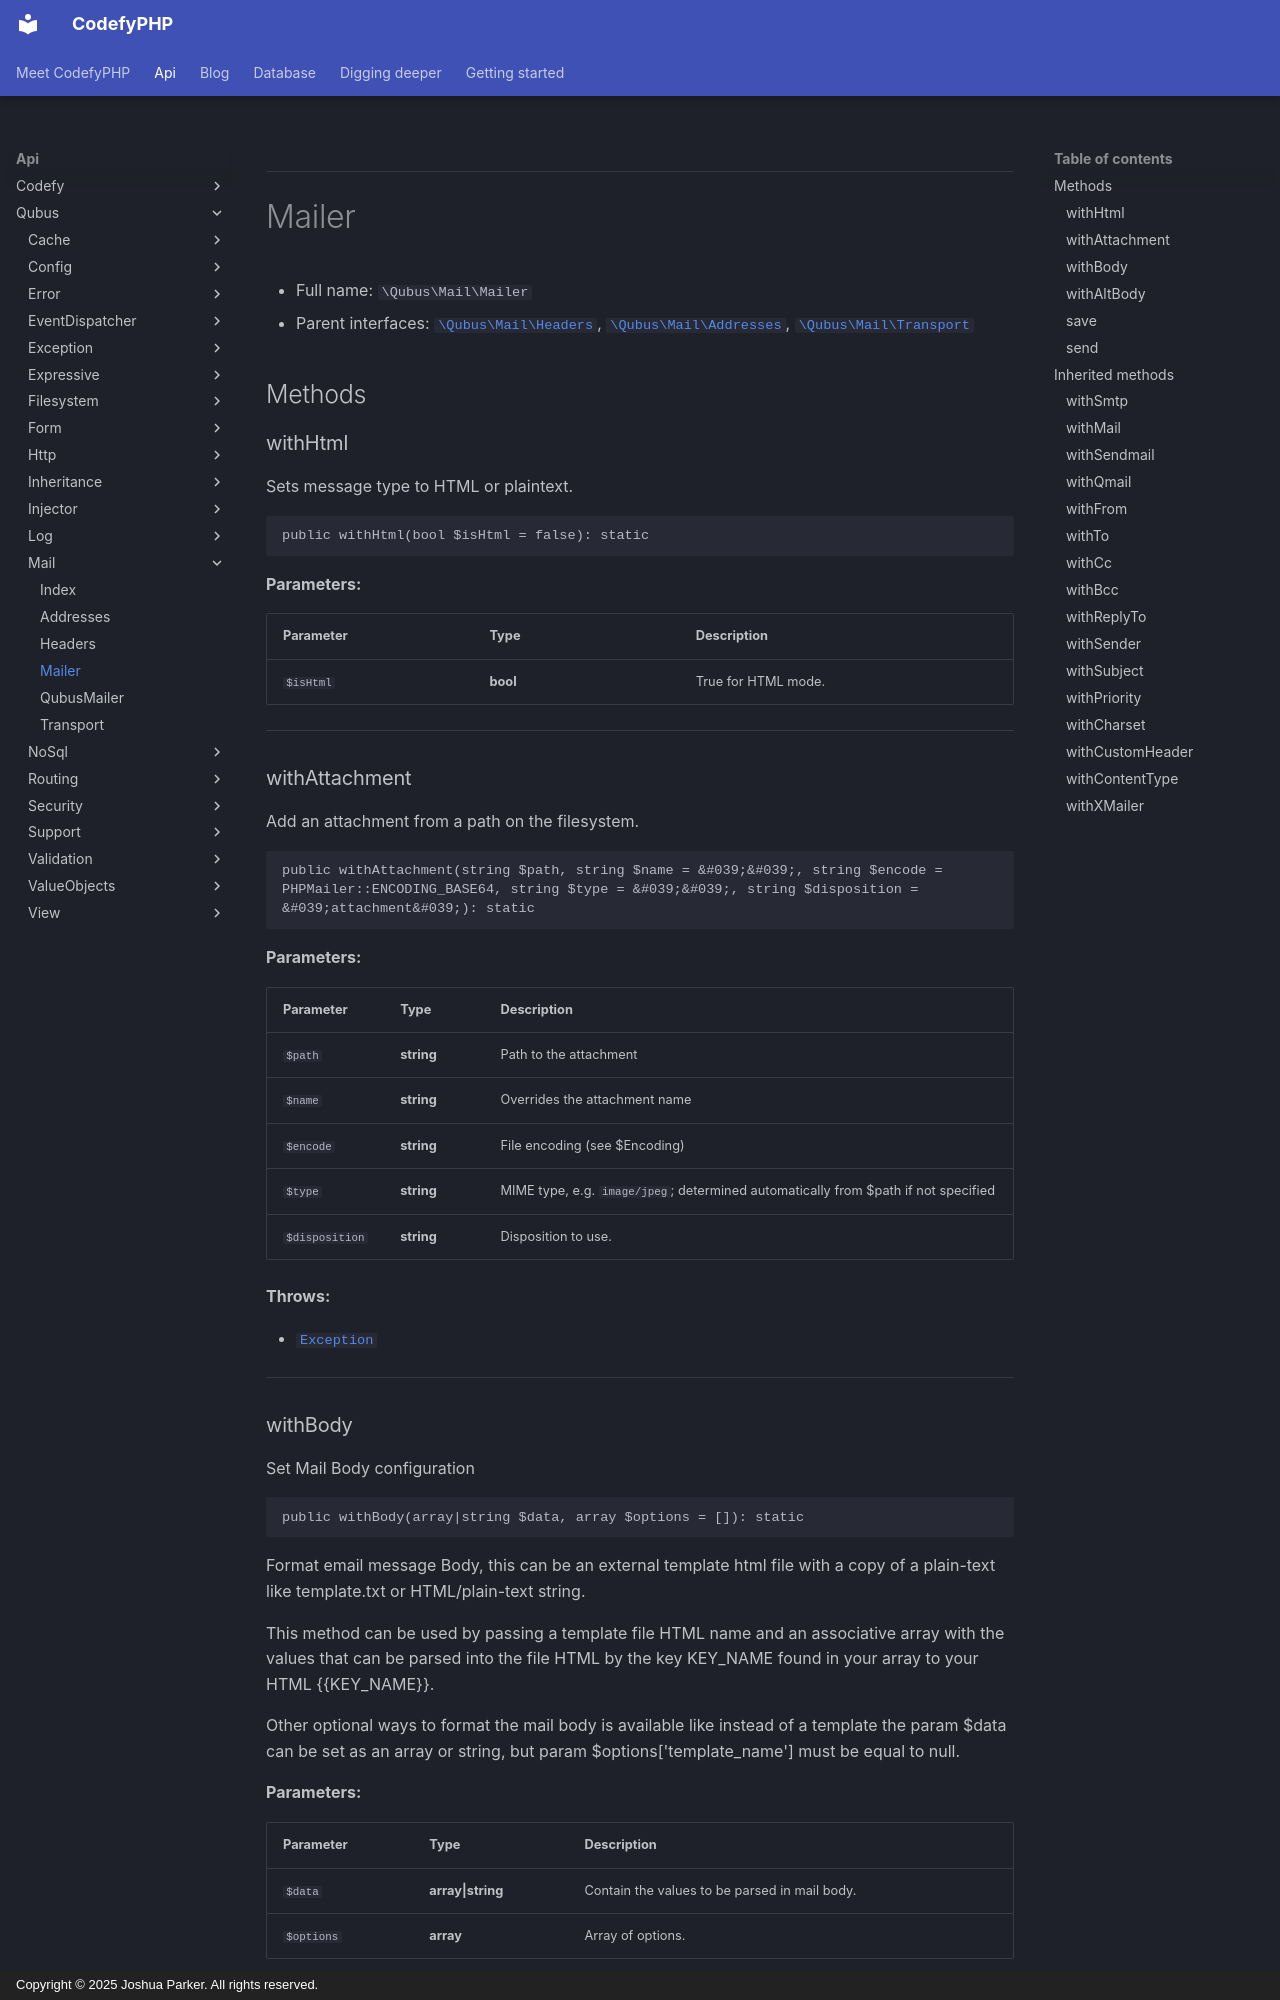

repository: codefyphp/docs · page: api/Qubus/Mail/Mailer/index.html · generator: mkdocs · copyright: Copyright © 2025 Joshua Parker. All rights reserved.

***

# Mailer





* Full name: `\Qubus\Mail\Mailer`
* Parent interfaces: [`\Qubus\Mail\Headers`](./Headers.md), [`\Qubus\Mail\Addresses`](./Addresses.md), [`\Qubus\Mail\Transport`](./Transport.md)


## Methods


### withHtml

Sets message type to HTML or plaintext.

```php
public withHtml(bool $isHtml = false): static
```








**Parameters:**

| Parameter | Type | Description |
|-----------|------|-------------|
| `$isHtml` | **bool** | True for HTML mode. |





***

### withAttachment

Add an attachment from a path on the filesystem.

```php
public withAttachment(string $path, string $name = &#039;&#039;, string $encode = PHPMailer::ENCODING_BASE64, string $type = &#039;&#039;, string $disposition = &#039;attachment&#039;): static
```








**Parameters:**

| Parameter | Type | Description |
|-----------|------|-------------|
| `$path` | **string** | Path to the attachment |
| `$name` | **string** | Overrides the attachment name |
| `$encode` | **string** | File encoding (see $Encoding) |
| `$type` | **string** | MIME type, e.g. `image/jpeg`; determined automatically from $path if not specified |
| `$disposition` | **string** | Disposition to use. |




**Throws:**

- [`Exception`](../../PHPMailer/PHPMailer/Exception.md)



***
